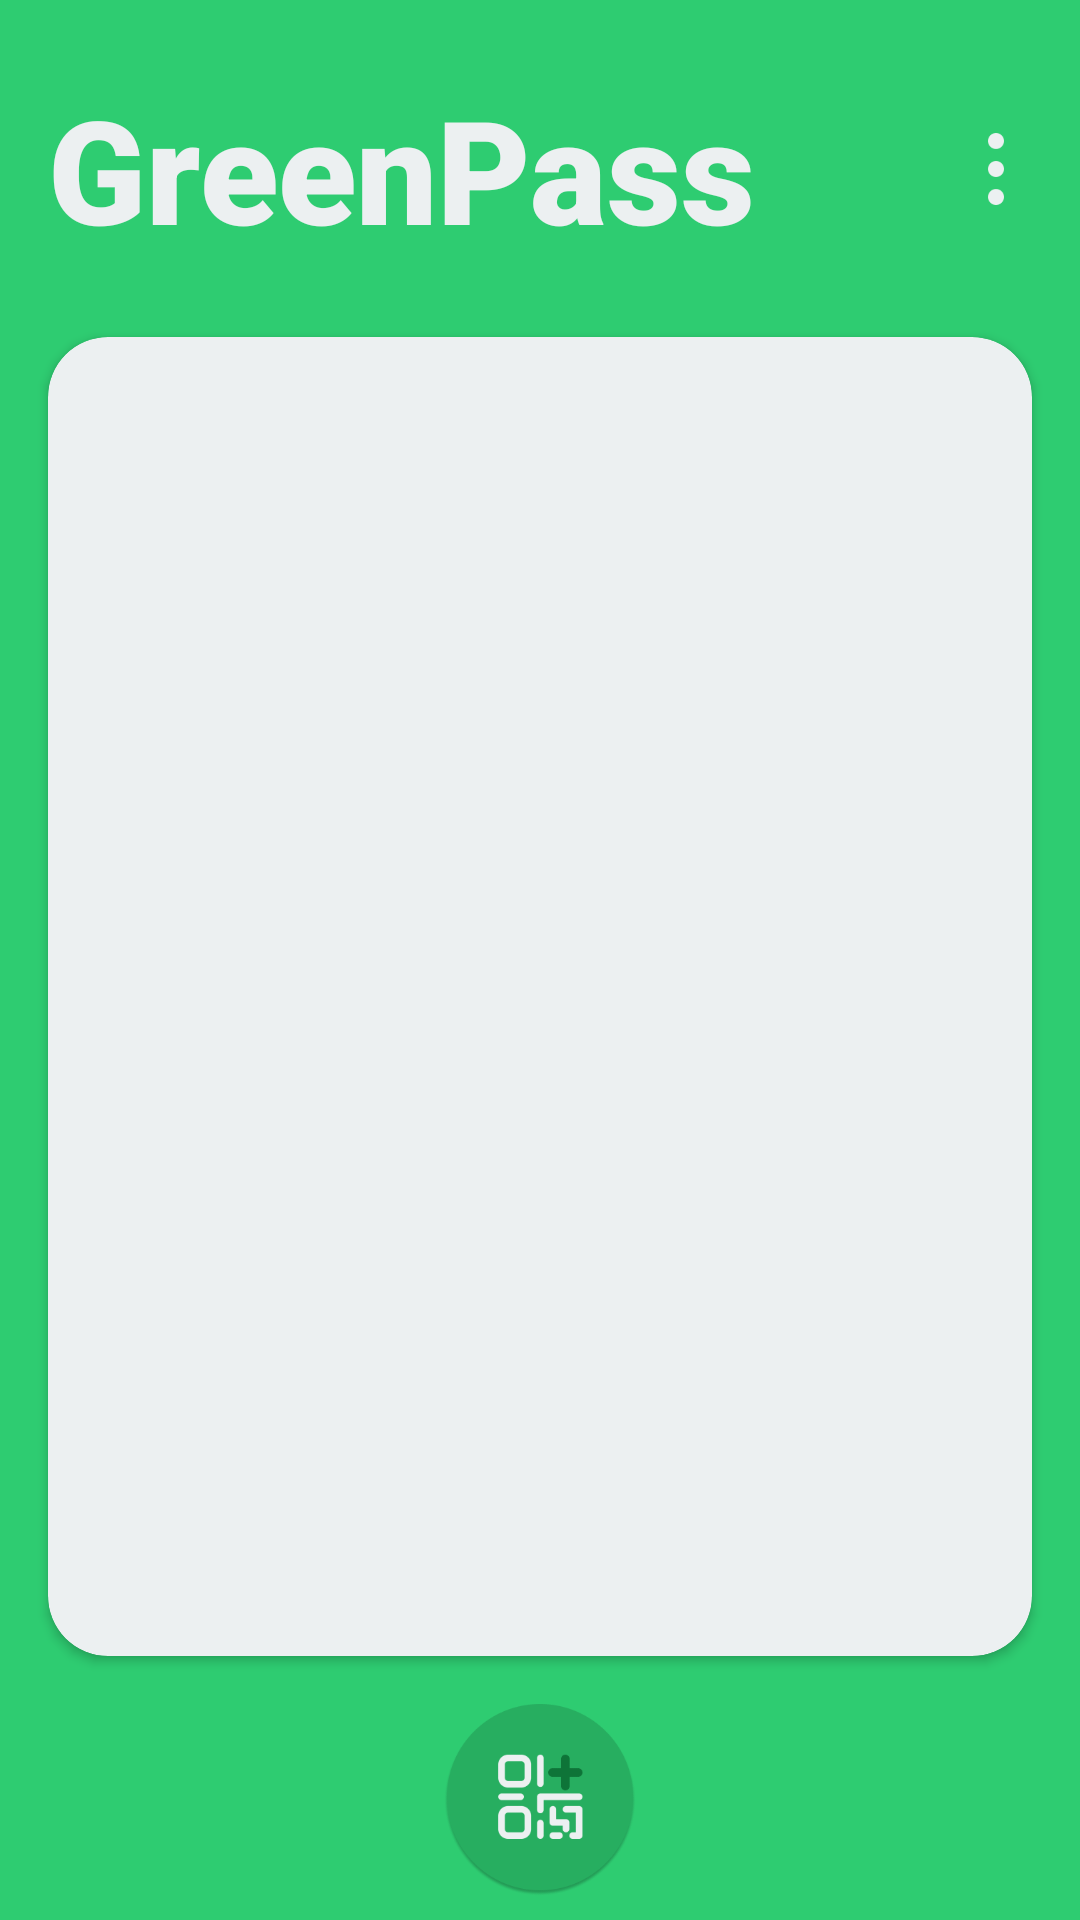

Here is an Android app screen rendered from its layout file. Give the layout XML and the strings, colors and styles it references.
<!-- AndroidManifest.xml: application theme Theme.GreenPass -->
<!-- res/layout/activity_main.xml -->
<?xml version="1.0" encoding="utf-8"?>
<androidx.constraintlayout.widget.ConstraintLayout xmlns:android="http://schemas.android.com/apk/res/android"
    xmlns:app="http://schemas.android.com/apk/res-auto"
    xmlns:tools="http://schemas.android.com/tools"
    android:layout_width="match_parent"
    android:layout_height="match_parent"
    android:background="@color/green"
    tools:context=".MainActivity">

    <TextView
        android:id="@+id/titleApp"
        android:layout_width="wrap_content"
        android:layout_height="wrap_content"
        android:layout_marginStart="16dp"
        android:layout_marginTop="24dp"
        android:fontFamily="sans-serif-black"
        android:text="@string/app_name"
        android:textColor="@color/white"
        android:textSize="48sp"
        android:textStyle="bold"
        android:typeface="normal"
        app:layout_constraintStart_toStartOf="parent"
        app:layout_constraintTop_toTopOf="parent" />

    <ImageButton
        android:id="@+id/menu"
        android:layout_width="24dp"
        android:layout_height="24dp"
        android:layout_marginEnd="16dp"
        android:background="@drawable/menu_iocn"
        android:onClick="showMenu"
        app:layout_constraintBottom_toBottomOf="@+id/titleApp"
        app:layout_constraintEnd_toEndOf="parent"
        app:layout_constraintTop_toTopOf="@+id/titleApp" />


    <androidx.cardview.widget.CardView
        android:layout_width="0dp"
        android:layout_height="0dp"
        android:layout_marginStart="16dp"
        android:layout_marginTop="24dp"
        android:layout_marginEnd="16dp"
        android:layout_marginBottom="16dp"
        app:cardBackgroundColor="@color/white"
        app:cardCornerRadius="20dp"
        app:layout_constraintBottom_toTopOf="@+id/addGpBtn"
        app:layout_constraintEnd_toEndOf="parent"
        app:layout_constraintStart_toStartOf="parent"
        app:layout_constraintTop_toBottomOf="@+id/titleApp">

        <ScrollView
            android:id="@+id/scrollGp"
            android:layout_width="match_parent"
            android:layout_height="match_parent"
            android:layout_marginTop="8dp"
            android:layout_marginBottom="8dp"
            android:fillViewport="true"
            tools:ignore="SpeakableTextPresentCheck">

            <androidx.recyclerview.widget.RecyclerView
                android:id="@+id/cardList"
                android:layout_width="match_parent"
                android:layout_height="match_parent"/>
        </ScrollView>
    </androidx.cardview.widget.CardView>

    <ImageButton
        android:id="@+id/addGpBtn"
        android:layout_width="64dp"
        android:layout_height="64dp"
        android:layout_marginBottom="8dp"
        android:background="@drawable/add_qrcode_icon"
        android:foreground="?attr/selectableItemBackgroundBorderless"
        android:onClick="addGp"
        app:layout_constraintBottom_toBottomOf="parent"
        app:layout_constraintEnd_toEndOf="parent"
        app:layout_constraintStart_toStartOf="parent" />

</androidx.constraintlayout.widget.ConstraintLayout>
<!-- resources referenced by this layout -->
<resources>
  <color name="green">#2ECC71</color>
  <color name="white">#ECF0F1</color>
  <!-- drawable add_qrcode_icon: png bitmap (drawable, 15099 bytes) -->
  <!-- drawable menu_iocn: png bitmap (drawable, 1552 bytes) -->
  <string name="app_name">GreenPass</string>
  <style name="Theme.GreenPass" parent="Theme.MaterialComponents.DayNight.NoActionBar">
          
          <item name="colorPrimary">@color/strongGreen</item>
          <item name="colorPrimaryVariant">@color/strongGreenVar</item>
          <item name="colorOnPrimary">@color/white</item>
          
          <item name="colorSecondary">@color/strongGreen</item>
          <item name="colorSecondaryVariant">@color/strongGreenVar</item>
          <item name="colorOnSecondary">@color/white</item>
          
          <item name="android:statusBarColor" tools:targetApi="l">?attr/colorPrimaryVariant</item>
          
      </style>
  <color name="strongGreen">#27AE60</color>
  <color name="strongGreenVar">#219250</color>
</resources>
